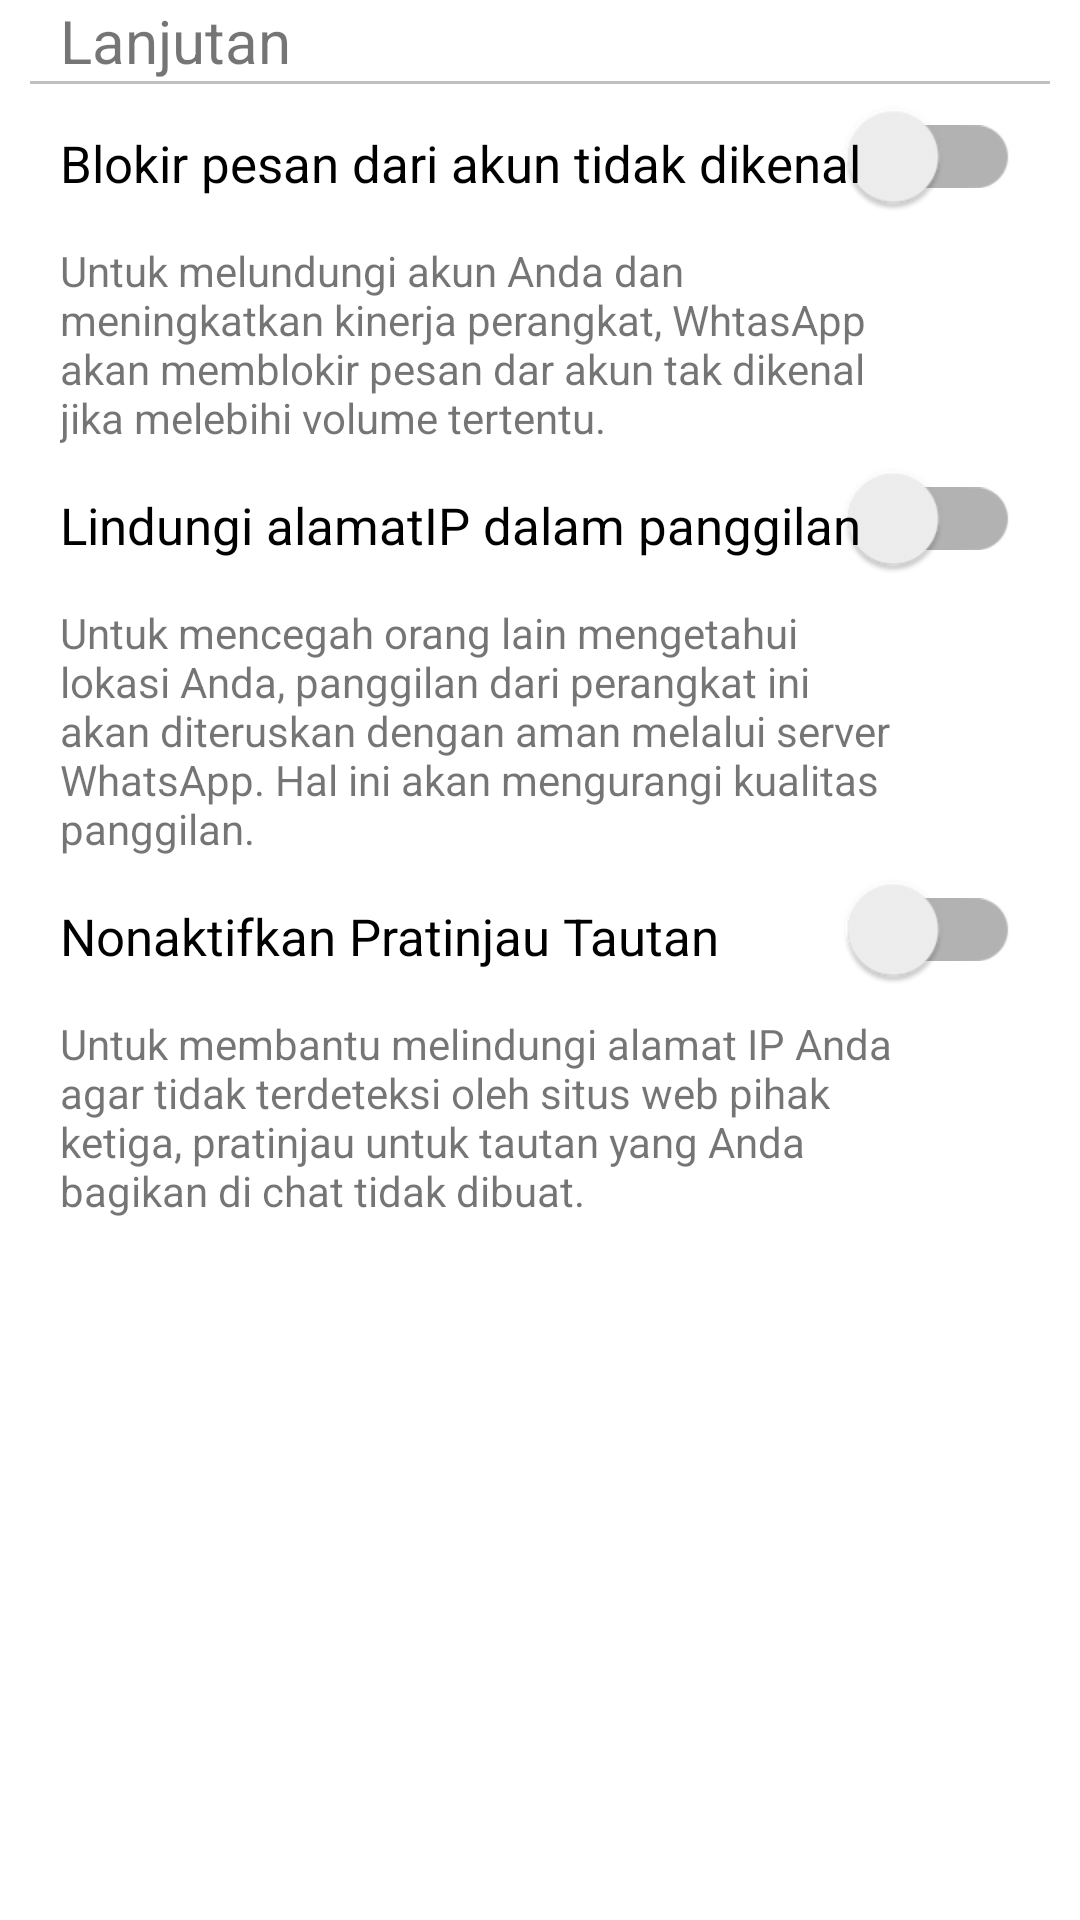

Reconstruct the res/layout file that produces this screen, plus the resources it refers to.
<!-- AndroidManifest.xml: application theme Theme.WhatsApp -->
<!-- res/layout/activity_lanjutan.xml -->
<?xml version="1.0" encoding="utf-8"?>
<LinearLayout xmlns:android="http://schemas.android.com/apk/res/android"
    xmlns:app="http://schemas.android.com/apk/res-auto"
    android:layout_width="match_parent"
    android:layout_height="match_parent"
    android:orientation="vertical">

    <RelativeLayout
        android:id="@+id/bar_atas_setelan"
        android:layout_width="match_parent"
        android:layout_height="wrap_content"
        android:orientation="horizontal">

        <ImageView
            android:id="@+id/btnKembali"
            android:layout_width="wrap_content"
            android:layout_height="wrap_content"
            android:layout_alignParentStart="true"
            android:padding="10dp"
            android:src="@drawable/baseline_west_24" />

        <TextView
            android:layout_width="wrap_content"
            android:layout_height="wrap_content"
            android:layout_centerInParent="true"
            android:layout_toRightOf="@+id/btnKembali"
            android:text="Lanjutan"
            android:textSize="20dp" />

    </RelativeLayout>

    <View
        android:layout_width="match_parent"
        android:layout_height="1dp"
        android:layout_marginHorizontal="10dp"
        android:background="@color/gray" />

    <RelativeLayout
        android:layout_width="match_parent"
        android:layout_height="wrap_content">

        <androidx.appcompat.widget.SwitchCompat
            android:layout_width="wrap_content"
            android:layout_height="wrap_content"
            android:layout_alignParentEnd="true"
            android:layout_marginEnd="30dp"
            android:scaleX="1.5"
            android:scaleY="1.5" />

        <LinearLayout
            android:layout_width="330dp"
            android:layout_height="wrap_content"
            android:orientation="vertical">

            <TextView
                android:layout_width="match_parent"
                android:layout_height="wrap_content"
                android:layout_marginHorizontal="20dp"
                android:layout_marginVertical="15dp"
                android:text="Blokir pesan dari akun tidak dikenal"
                android:textColor="@color/black"
                android:textSize="17dp" />

            <TextView
                android:layout_width="match_parent"
                android:layout_height="wrap_content"
                android:layout_marginHorizontal="20dp"
                android:text="Untuk melundungi akun Anda dan meningkatkan kinerja perangkat, WhtasApp akan memblokir pesan dar akun tak dikenal jika melebihi volume tertentu." />
        </LinearLayout>

    </RelativeLayout>

    <RelativeLayout
        android:layout_width="match_parent"
        android:layout_height="wrap_content">

        <androidx.appcompat.widget.SwitchCompat
            android:layout_width="wrap_content"
            android:layout_height="wrap_content"
            android:layout_alignParentEnd="true"
            android:layout_marginEnd="30dp"
            android:scaleX="1.5"
            android:scaleY="1.5" />

        <LinearLayout
            android:layout_width="330dp"
            android:layout_height="wrap_content"
            android:orientation="vertical">

            <TextView
                android:layout_width="match_parent"
                android:layout_height="wrap_content"
                android:layout_marginHorizontal="20dp"
                android:layout_marginVertical="15dp"
                android:text="Lindungi alamatIP dalam panggilan"
                android:textColor="@color/black"
                android:textSize="17dp" />

            <TextView
                android:layout_width="match_parent"
                android:layout_height="wrap_content"
                android:layout_marginHorizontal="20dp"
                android:text="Untuk mencegah orang lain mengetahui lokasi Anda, panggilan dari perangkat ini akan diteruskan dengan aman melalui server WhatsApp. Hal ini akan mengurangi kualitas panggilan."/>
        </LinearLayout>

    </RelativeLayout>

    <RelativeLayout
        android:layout_width="match_parent"
        android:layout_height="wrap_content">

        <androidx.appcompat.widget.SwitchCompat
            android:layout_width="wrap_content"
            android:layout_height="wrap_content"
            android:layout_alignParentEnd="true"
            android:layout_marginEnd="30dp"
            android:scaleX="1.5"
            android:scaleY="1.5" />

        <LinearLayout
            android:layout_width="330dp"
            android:layout_height="wrap_content"
            android:orientation="vertical">

            <TextView
                android:layout_width="match_parent"
                android:layout_height="wrap_content"
                android:layout_marginHorizontal="20dp"
                android:layout_marginVertical="15dp"
                android:text="Nonaktifkan Pratinjau Tautan"
                android:textColor="@color/black"
                android:textSize="17dp" />

            <TextView
                android:layout_width="match_parent"
                android:layout_height="wrap_content"
                android:layout_marginHorizontal="20dp"
                android:text="Untuk membantu melindungi alamat IP Anda agar tidak terdeteksi oleh situs web pihak ketiga, pratinjau untuk tautan yang Anda bagikan di chat tidak dibuat." />
        </LinearLayout>

    </RelativeLayout>

</LinearLayout>
<!-- resources referenced by this layout -->
<resources>
  <color name="black">#FF000000</color>
  <color name="gray">#C3BFBF</color>
  <style name="Theme.WhatsApp" parent="Theme.MaterialComponents.DayNight.DarkActionBar">
          
          <item name="colorPrimary">@color/purple_500</item>
          <item name="colorPrimaryVariant">@color/purple_700</item>
          <item name="colorOnPrimary">@color/white</item>
          
          <item name="colorSecondary">@color/purple_200</item>
          <item name="colorSecondaryVariant">@color/teal_700</item>
          <item name="colorOnSecondary">@color/black</item>
          
          <item name="android:statusBarColor">?attr/colorPrimaryVariant</item>
          
      </style>
  <color name="purple_500">#FF6200EE</color>
  <color name="purple_700">#FF3700B3</color>
  <color name="white">#FFFFFFFF</color>
  <color name="purple_200">#FFBB86FC</color>
  <color name="teal_700">#FF018786</color>
</resources>
